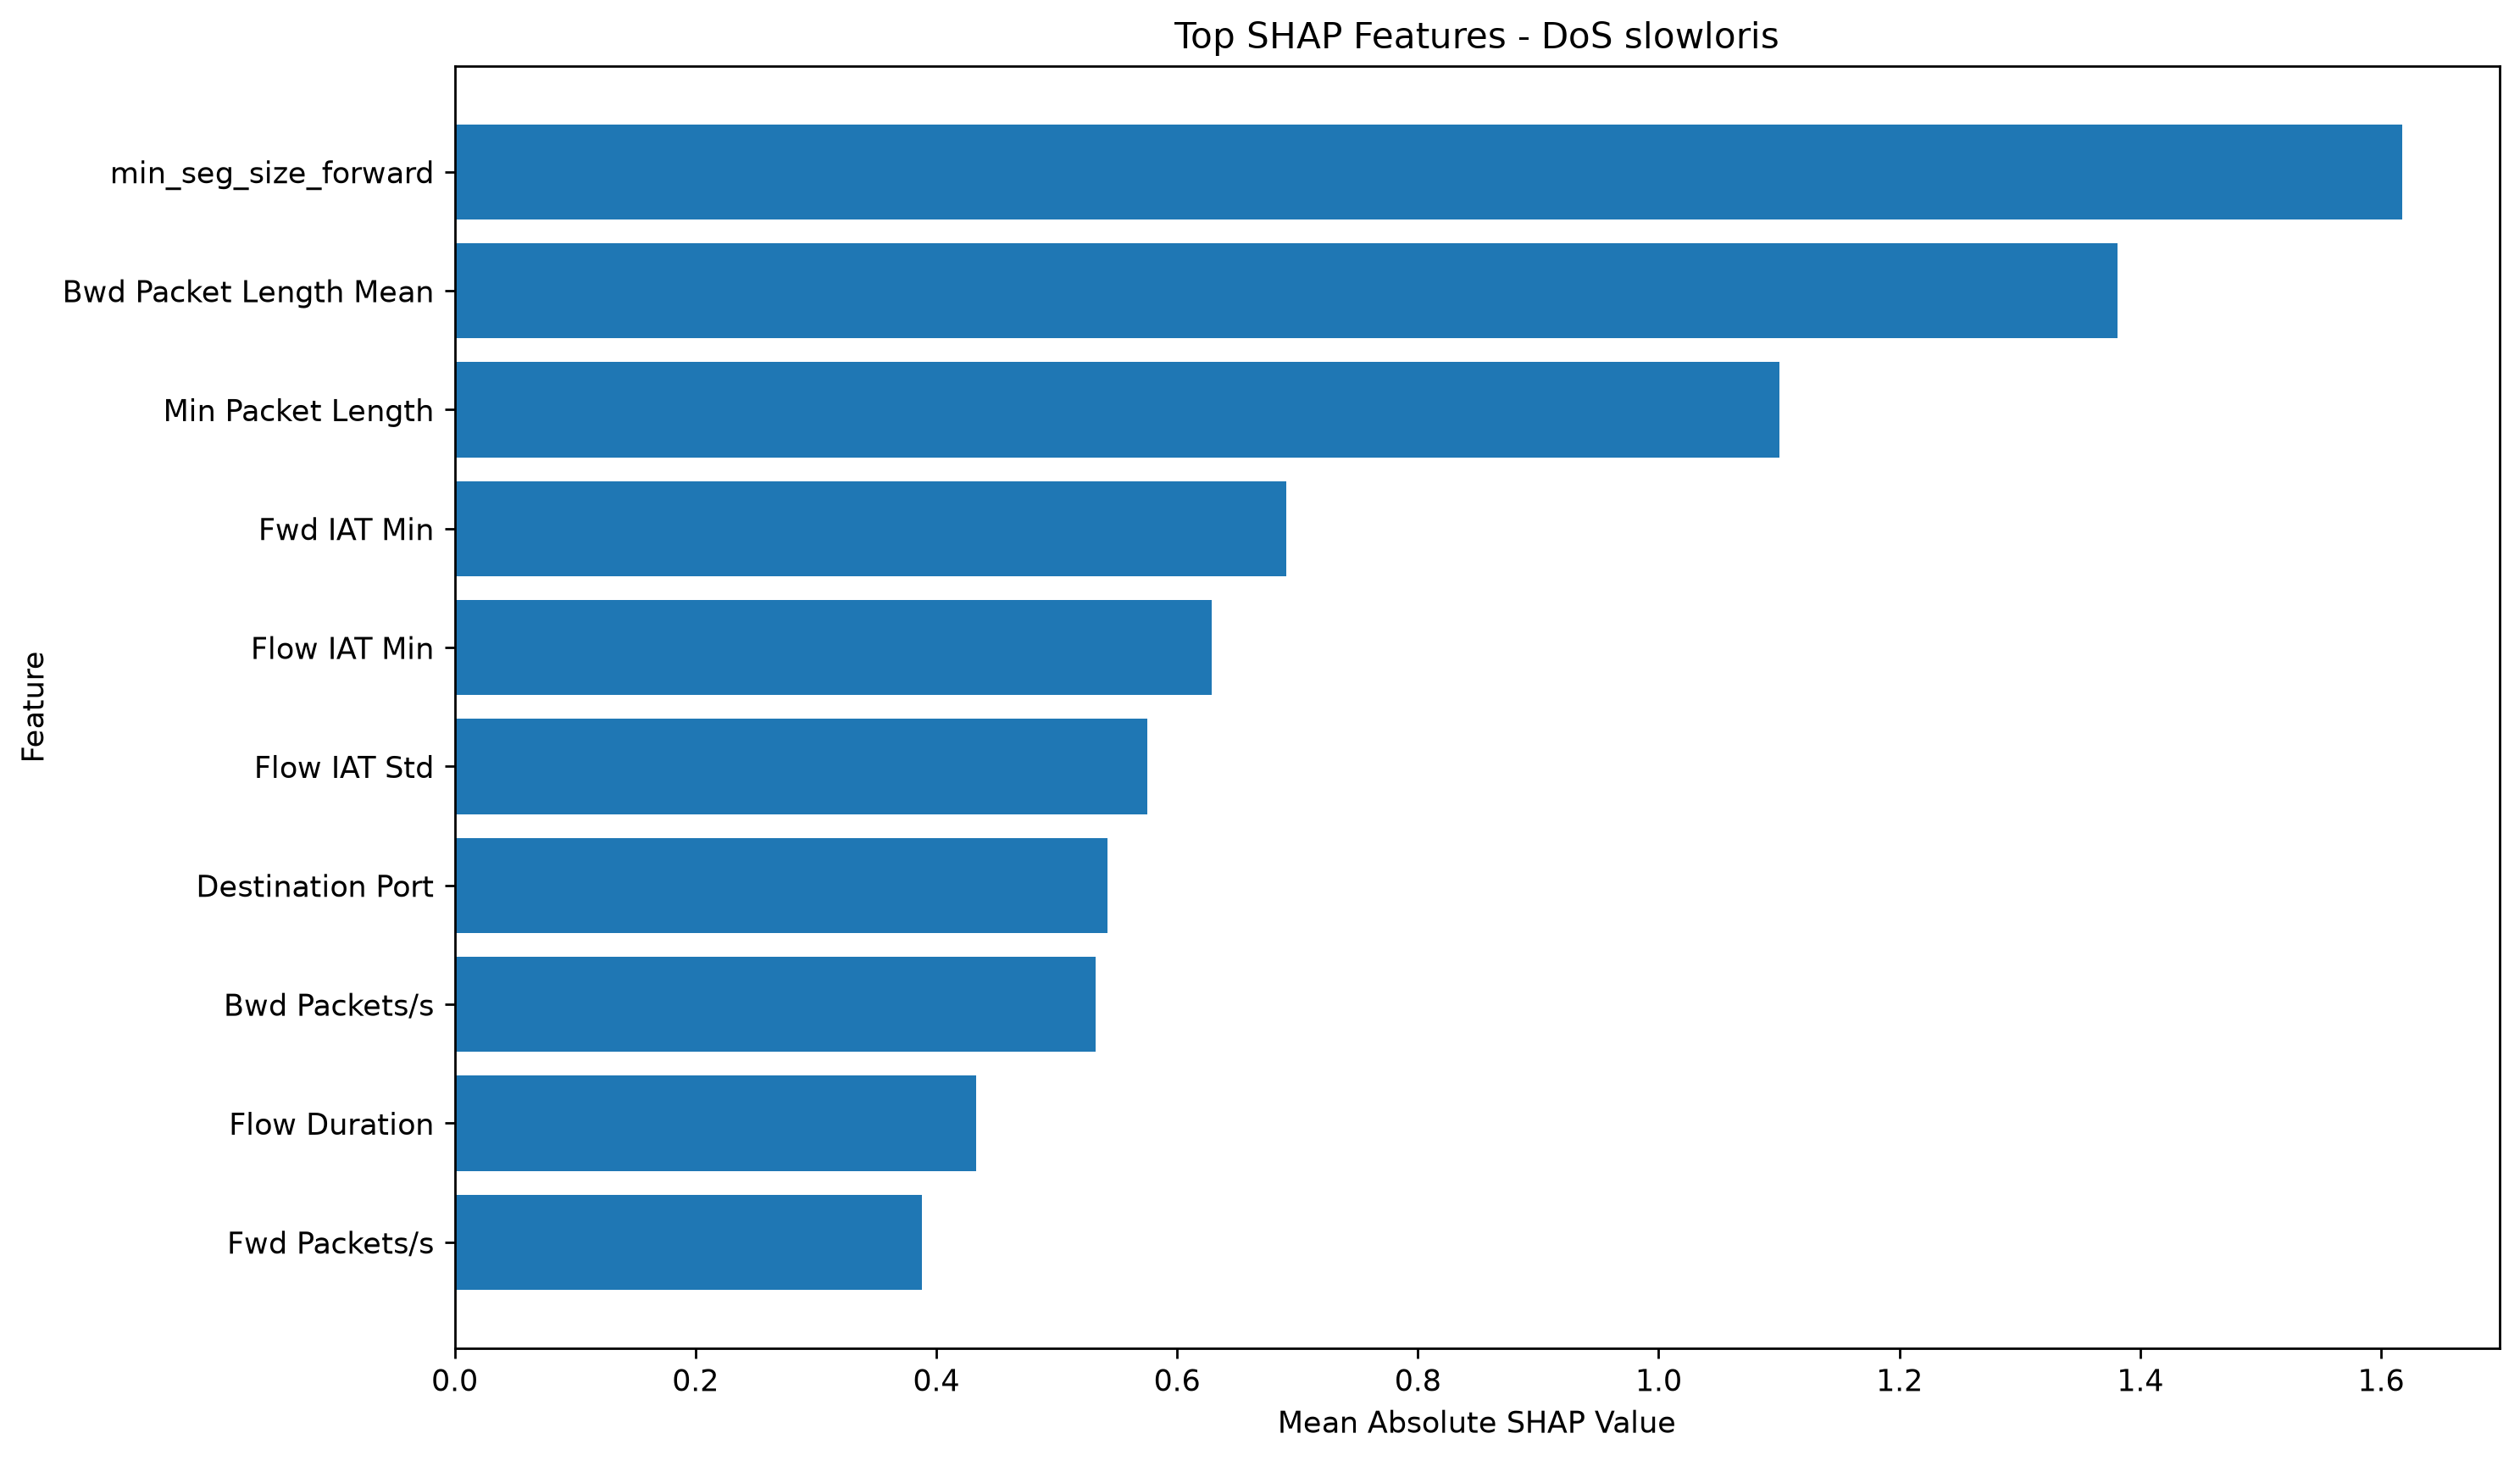

Source data for this figure (header and first rows):
Feature, Mean_Absolute_SHAP, Rank
min_seg_size_forward, 1.617, 1
Bwd Packet Length Mean, 1.381, 2
Min Packet Length, 1.1, 3
Fwd IAT Min, 0.691, 4
Flow IAT Min, 0.629, 5
Flow IAT Std, 0.5752, 6
Destination Port, 0.5424, 7
Bwd Packets/s, 0.5327, 8
Flow Duration, 0.4329, 9
Fwd Packets/s, 0.3884, 10
Flow Bytes/s, 0.295, 11
Packet Length Std, 0.2846, 12
Fwd IAT Total, 0.2685, 13
URG Flag Count, 0.2262, 14
Flow IAT Max, 0.2227, 15
Flow IAT Mean, 0.2152, 16
Fwd IAT Max, 0.2104, 17
Fwd IAT Mean, 0.2098, 18
Max Packet Length, 0.2008, 19
Flow Packets/s, 0.1932, 20
Fwd Packet Length Max, 0.1627, 21
Bwd Packet Length Max, 0.1405, 22
Fwd Packet Length Min, 0.1292, 23
Fwd Header Length, 0.1193, 24
Active Min, 0.1141, 25
Average Packet Size, 0.09348, 26
PSH Flag Count, 0.08664, 27
Total Length of Bwd Packets, 0.08606, 28
Packet Length Variance, 0.07801, 29
Active Max, 0.07631, 30
Down/Up Ratio, 0.07109, 31
Total Length of Fwd Packets, 0.06943, 32
Bwd IAT Min, 0.06639, 33
Bwd Packet Length Min, 0.06321, 34
Bwd IAT Max, 0.06062, 35
Total Backward Packets, 0.05846, 36
Fwd Packet Length Mean, 0.05601, 37
Fwd Packet Length Std, 0.05172, 38
Idle Min, 0.04726, 39
Bwd Packet Length Std, 0.04579, 40
Bwd IAT Mean, 0.04524, 41
Bwd Header Length, 0.04332, 42
act_data_pkt_fwd, 0.04217, 43
Idle Std, 0.03493, 44
Packet Length Mean, 0.03303, 45
Fwd IAT Std, 0.03069, 46
Bwd IAT Total, 0.0174, 47
Active Mean, 0.01581, 48
Total Fwd Packets, 0.01355, 49
Idle Mean, 0.01171, 50
ACK Flag Count, 0.009998, 51
Bwd IAT Std, 0.009893, 52
Fwd PSH Flags, 0.007561, 53
SYN Flag Count, 0.003308, 54
Idle Max, 0.0005828, 55
Active Std, 8.635164e-05, 56
FIN Flag Count, 1.0268167e-05, 57
RST Flag Count, 0.0, 58
Fwd URG Flags, 0.0, 59
CWE Flag Count, 0.0, 60
... 1 more rows
